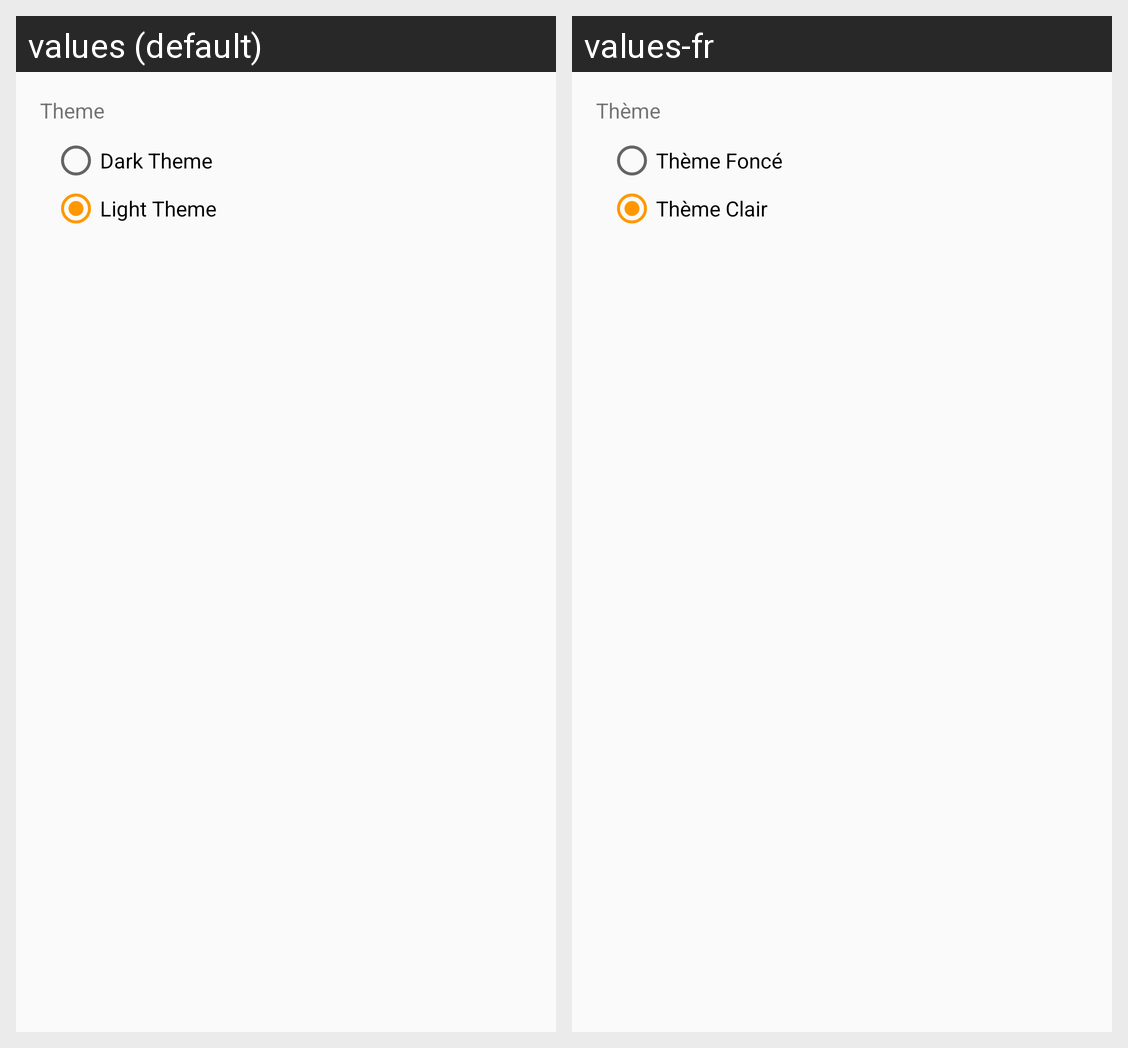

Strings drawn on this Android screen and how each of the app's shown locales translates them:
Android screen res/layout/activity_settings.xml rendered under 2 locales, left to right: values (default), values-fr. Device: Nexus 5 (rendered at 1080×1920; each locale shown at half size, 540×960, under a caption strip naming it); theme LightTheme.
Strings drawn on this screen, with the default value and each locale's value (text and hints the layout hard-codes, and strings that could not be matched under every locale, appear in the picture but are not listed):

theme
  values: Theme
  values-fr: Thème

themeDark
  values: Dark Theme
  values-fr: Thème Foncé

themeLight
  values: Light Theme
  values-fr: Thème Clair
